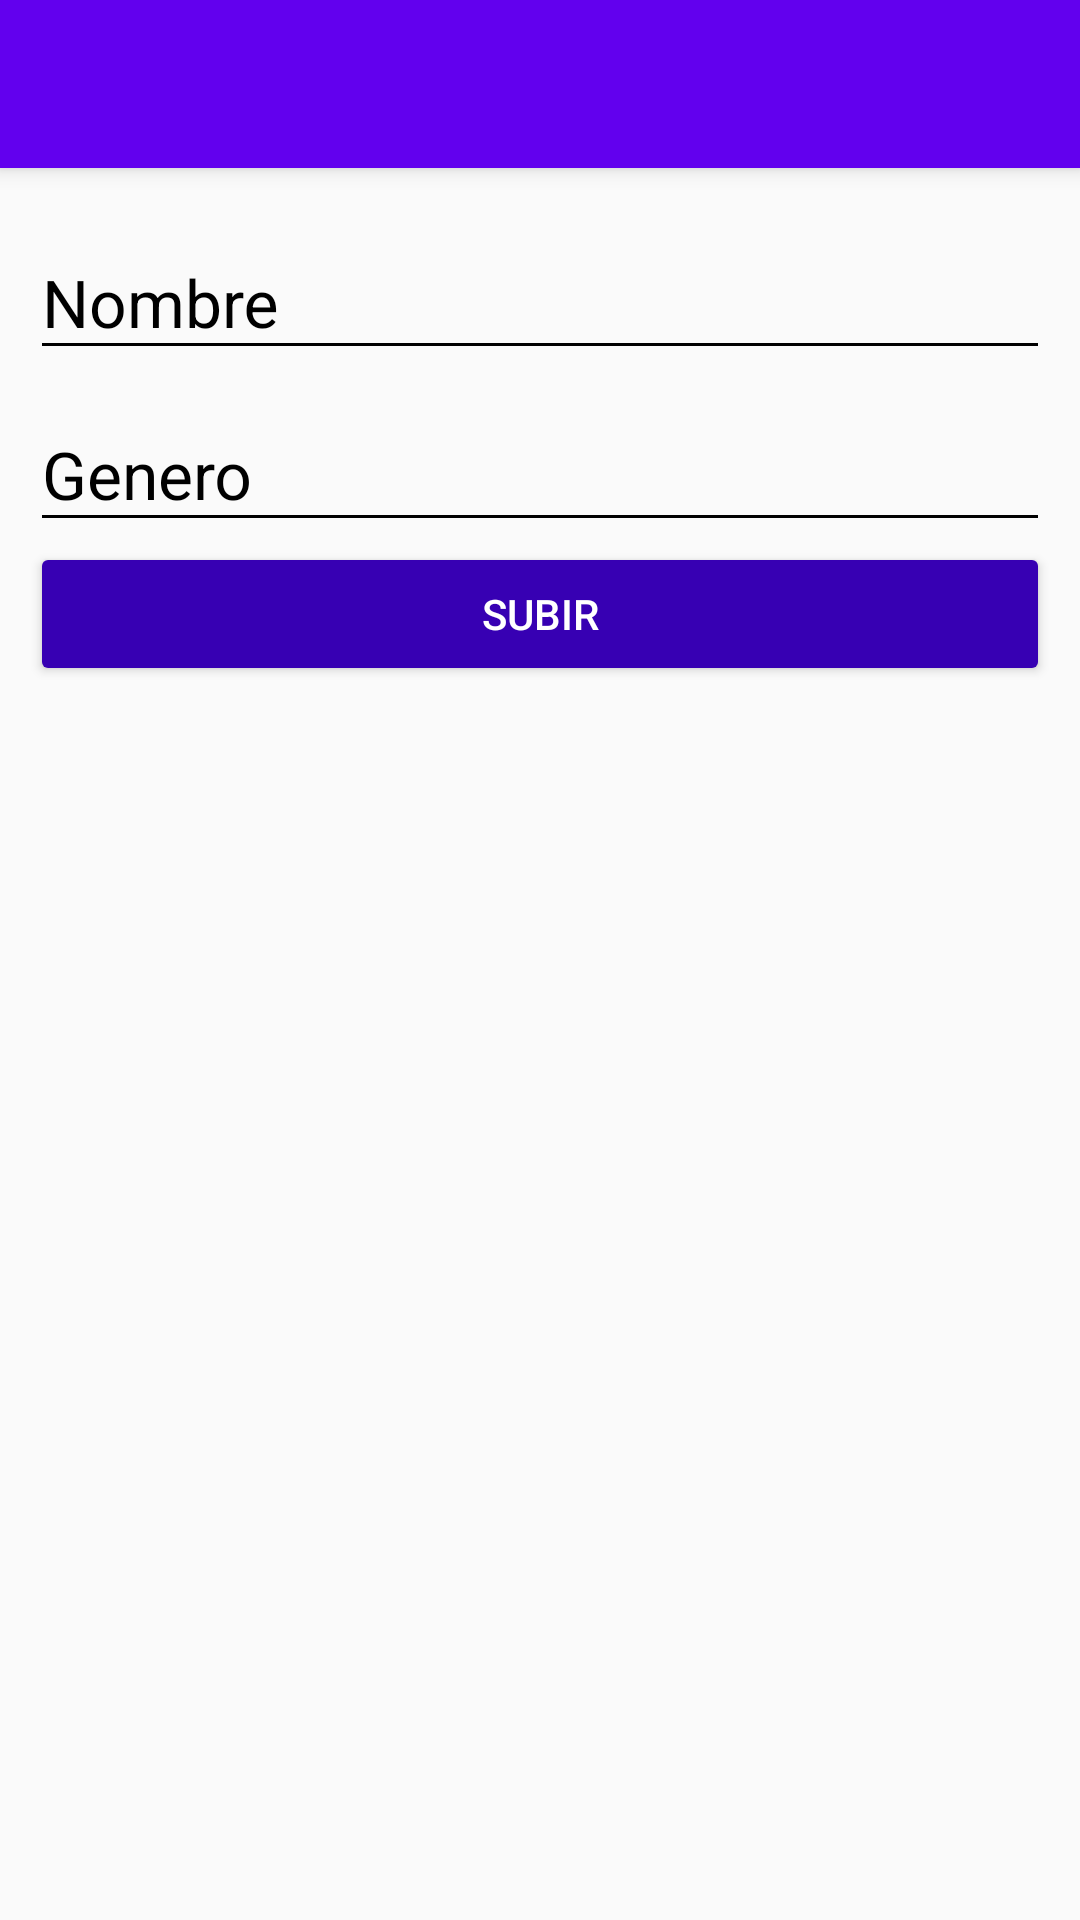

This screen was rendered from an Android layout file. Write that file and the resources it references.
<!-- AndroidManifest.xml: application theme AppTheme -->
<!-- res/layout/fragment_upload.xml -->
<?xml version="1.0" encoding="utf-8"?>
<android.support.design.widget.CoordinatorLayout xmlns:android="http://schemas.android.com/apk/res/android"
    xmlns:app="http://schemas.android.com/apk/res-auto"
    xmlns:tools="http://schemas.android.com/tools"
    android:layout_width="match_parent"
    android:layout_height="match_parent"
    tools:context=".fragment.UploadFragment">

    <include layout="@layout/toolbar"/>

    <LinearLayout
        android:layout_width="match_parent"
        android:layout_height="match_parent"
        android:orientation="vertical"
        android:padding="10dp"
        app:layout_behavior="@string/appbar_scrolling_view_behavior">

        <android.support.design.widget.TextInputLayout
            android:layout_width="match_parent"
            android:layout_height="wrap_content"
            android:theme="@style/EditTextBlack">

            <android.support.design.widget.TextInputEditText
                android:id="@+id/dato1"
                android:layout_width="match_parent"
                android:layout_height="wrap_content"
                android:hint="Nombre"
                android:inputType="text" />

        </android.support.design.widget.TextInputLayout>

        <android.support.design.widget.TextInputLayout
            android:layout_width="match_parent"
            android:layout_height="wrap_content"
            android:theme="@style/EditTextBlack">

            <android.support.design.widget.TextInputEditText
                android:id="@+id/dato2"
                android:layout_width="match_parent"
                android:layout_height="wrap_content"
                android:hint="Genero"
                android:inputType="text" />

        </android.support.design.widget.TextInputLayout>

        <Button
            android:id="@+id/upload_data"
            android:layout_width="match_parent"
            android:layout_height="wrap_content"
            android:text="Subir"
            android:theme="@style/RaisedButtonDark" />

    </LinearLayout>

</android.support.design.widget.CoordinatorLayout>
<!-- res/layout/toolbar.xml (included above) -->
<?xml version="1.0" encoding="utf-8"?>
<android.support.design.widget.AppBarLayout
    xmlns:android="http://schemas.android.com/apk/res/android"
    android:layout_width="match_parent"
    android:layout_height="wrap_content">

    <android.support.v7.widget.Toolbar
        android:id="@+id/toolbar"
        android:layout_width="match_parent"
        android:layout_height="wrap_content"/>

</android.support.design.widget.AppBarLayout>
<!-- resources referenced by this layout -->
<resources>
  <style name="EditTextBlack" parent="TextAppearance.AppCompat">
          <item name="android:textColorHint">@android:color/black</item>
          <item name="android:textSize">22sp</item>
          <item name="android:textColorPrimary">@android:color/black</item>
          <item name="colorAccent">@android:color/black</item>
          <item name="colorControlNormal">@android:color/black</item>
          <item name="colorControlActivated">@android:color/black</item>
      </style>
  <style name="RaisedButtonDark" parent="Theme.AppCompat.Light">
          <item name="colorButtonNormal">@color/colorPrimaryDark</item>
          <item name="colorControlHighlight">@color/colorPrimary</item>
          <item name="android:textColor">@android:color/white</item>
      </style>
  <style name="AppTheme" parent="Theme.AppCompat.Light.NoActionBar">
          
          <item name="colorPrimary">@color/colorPrimary</item>
          <item name="colorPrimaryDark">@color/colorPrimaryDark</item>
          <item name="colorAccent">@color/colorAccent</item>
      </style>
  <!-- not gathered from this repository: default colours our renderer supplied (Android Studio template values) -->
  <color name="colorPrimary">#FF6200EE</color>
  <color name="colorPrimaryDark">#FF3700B3</color>
  <color name="colorAccent">#FF03DAC5</color>
</resources>
